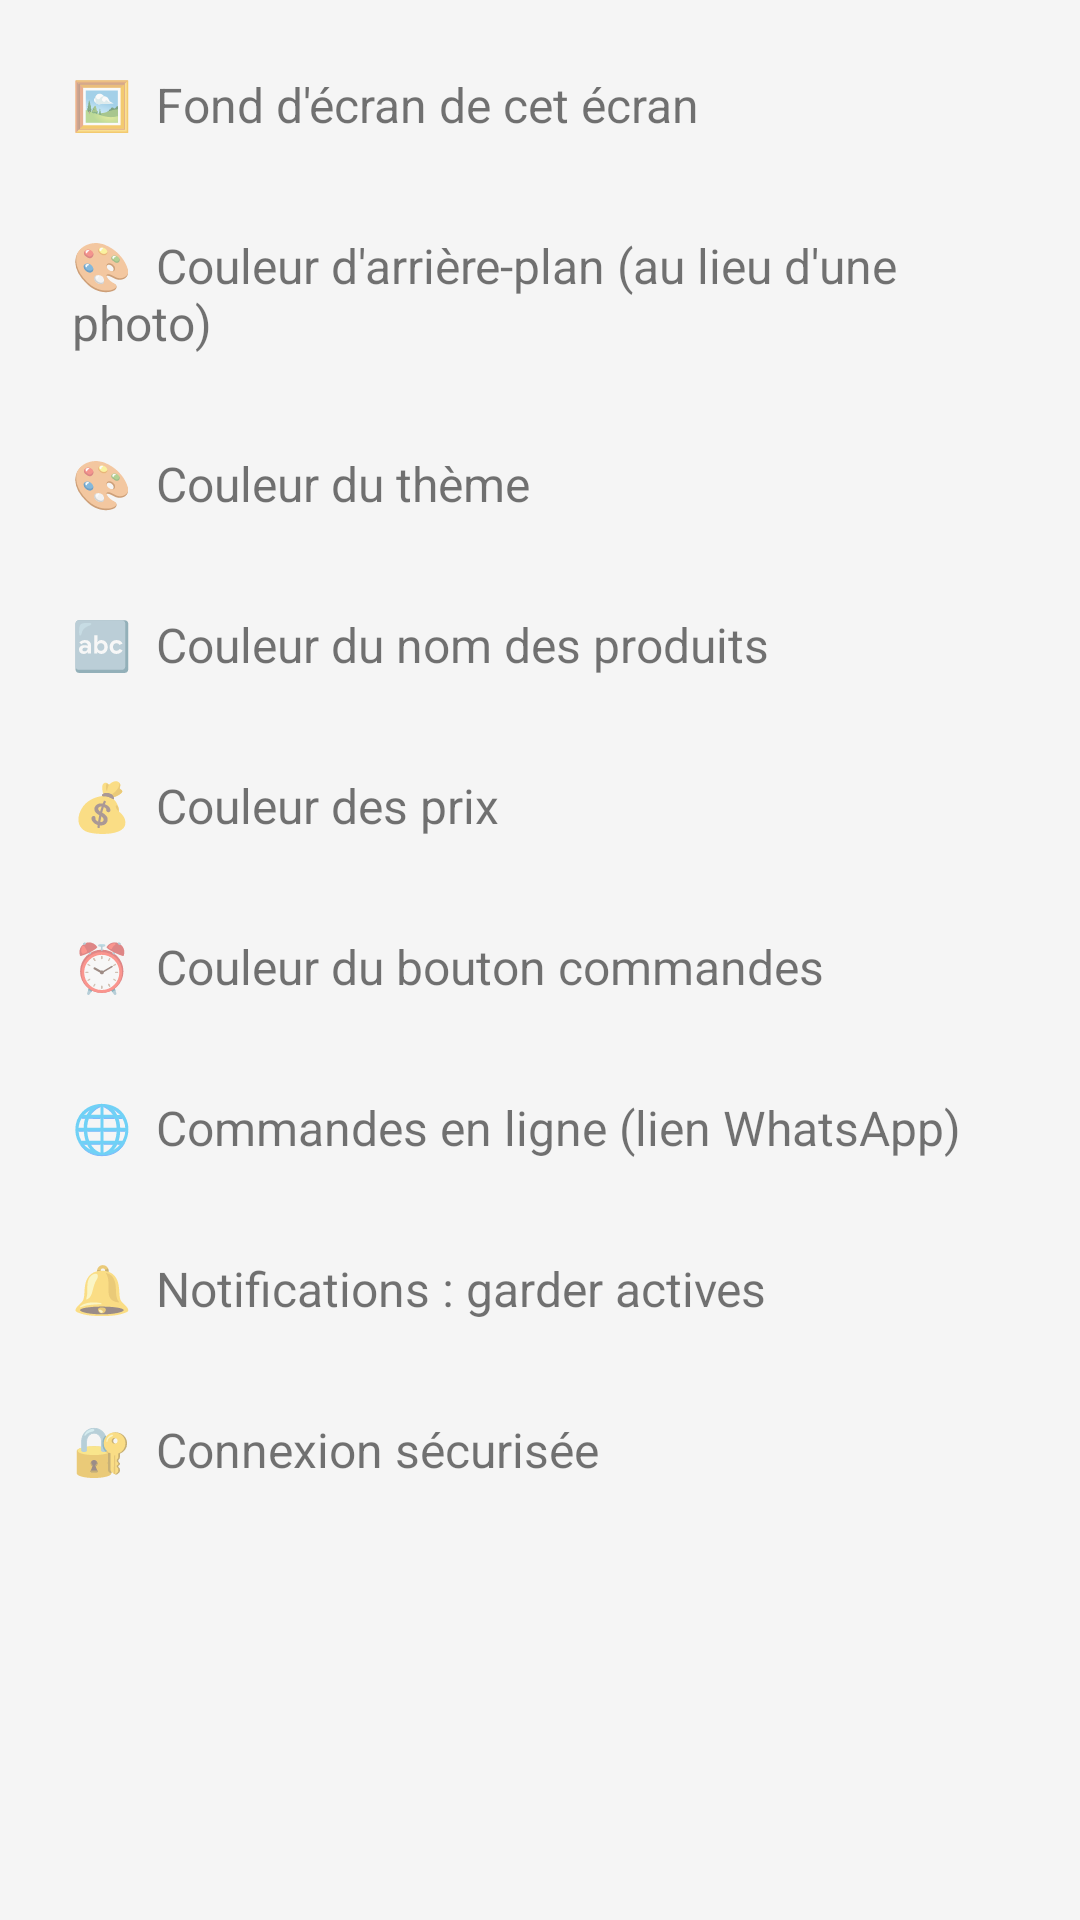

Here is an Android app screen rendered from its layout file. Give the layout XML and the strings, colors and styles it references.
<!-- AndroidManifest.xml: application theme Theme.MonStock -->
<!-- res/layout/dialog_settings.xml -->
<?xml version="1.0" encoding="utf-8"?>
<LinearLayout xmlns:android="http://schemas.android.com/apk/res/android"
    android:layout_width="match_parent"
    android:layout_height="wrap_content"
    android:orientation="vertical"
    android:padding="8dp">

    <TextView
        android:id="@+id/optBackground"
        android:layout_width="match_parent"
        android:layout_height="wrap_content"
        android:text="🖼  Fond d'écran de cet écran"
        android:textSize="16sp"
        android:padding="16dp" />

    <TextView
        android:id="@+id/optBackgroundColor"
        android:layout_width="match_parent"
        android:layout_height="wrap_content"
        android:text="🎨  Couleur d'arrière-plan (au lieu d'une photo)"
        android:textSize="16sp"
        android:padding="16dp" />

    <TextView
        android:id="@+id/optTheme"
        android:layout_width="match_parent"
        android:layout_height="wrap_content"
        android:text="🎨  Couleur du thème"
        android:textSize="16sp"
        android:padding="16dp" />

    <TextView
        android:id="@+id/optNameColor"
        android:layout_width="match_parent"
        android:layout_height="wrap_content"
        android:text="🔤  Couleur du nom des produits"
        android:textSize="16sp"
        android:padding="16dp" />

    <TextView
        android:id="@+id/optPriceColor"
        android:layout_width="match_parent"
        android:layout_height="wrap_content"
        android:text="💰  Couleur des prix"
        android:textSize="16sp"
        android:padding="16dp" />

    <TextView
        android:id="@+id/optOrdersColor"
        android:layout_width="match_parent"
        android:layout_height="wrap_content"
        android:text="⏰  Couleur du bouton commandes"
        android:textSize="16sp"
        android:padding="16dp" />

    <TextView
        android:id="@+id/optOnlineOrders"
        android:layout_width="match_parent"
        android:layout_height="wrap_content"
        android:text="🌐  Commandes en ligne (lien WhatsApp)"
        android:textSize="16sp"
        android:padding="16dp" />

    <TextView
        android:id="@+id/optKeepAlive"
        android:layout_width="match_parent"
        android:layout_height="wrap_content"
        android:text="🔔  Notifications : garder actives"
        android:textSize="16sp"
        android:padding="16dp" />

    <TextView
        android:id="@+id/optSecureLogin"
        android:layout_width="match_parent"
        android:layout_height="wrap_content"
        android:text="🔐  Connexion sécurisée"
        android:textSize="16sp"
        android:padding="16dp" />

</LinearLayout>
<!-- resources referenced by this layout -->
<resources>
  <style name="Theme.MonStock" parent="Theme.MaterialComponents.DayNight.NoActionBar">
          <item name="colorPrimary">@color/primary</item>
          <item name="colorPrimaryDark">@color/primary_dark</item>
          <item name="colorAccent">@color/accent</item>
          <item name="android:windowBackground">@color/background</item>
      </style>
  <color name="primary">#1565C0</color>
  <color name="primary_dark">#0D47A1</color>
  <color name="accent">#43A047</color>
  <color name="background">#F5F5F5</color>
</resources>
